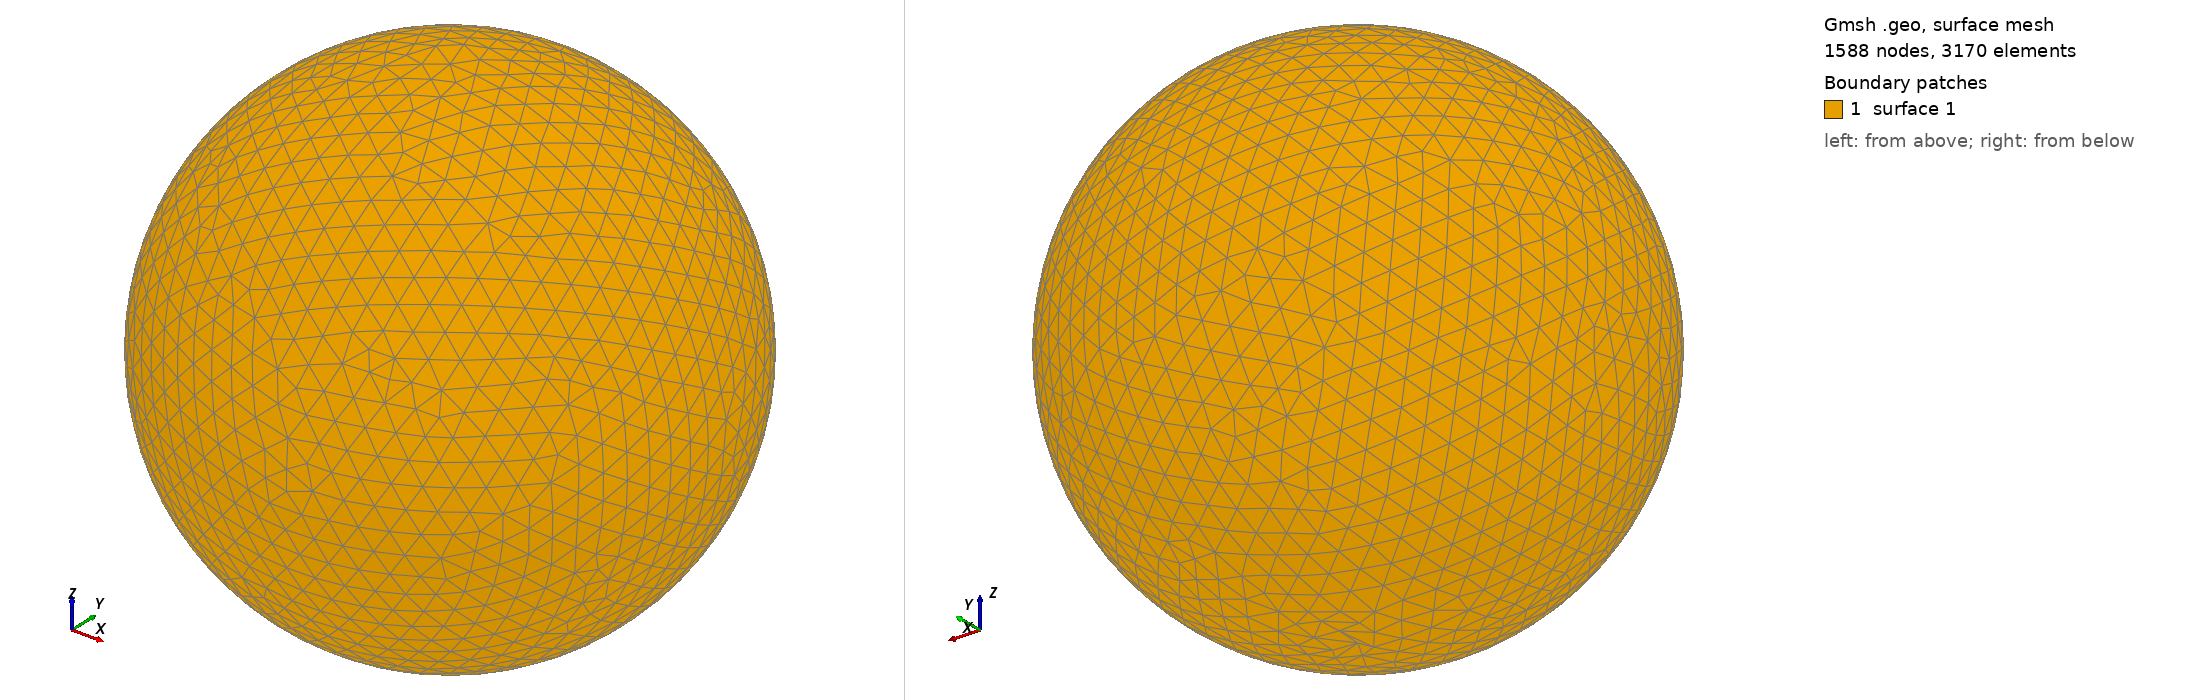

Gmsh geometry script, surface-meshed: 1588 nodes, 3170 surface elements. Boundary patches (legend numbers): 1 surface 1. Left view from above one corner, right view from below the opposite corner. The script declares no physical surfaces, so the legend lists its geometric surfaces. The drawing asked Gmsh for element sizes between 1% and 20% of the model's largest extent; the script's own settings can give other sizes.

=== shot1735.geo (drawn) ===
SetFactory("OpenCASCADE");
Point(1) = {0,0,0,0};
Sphere(1) = {0,0,0,0.07606000};
MeshSize{ PointsOf{ Surface{:}; } } = 0.007606000;
Mesh.ElementOrder=1;
Mesh.Format=39;
